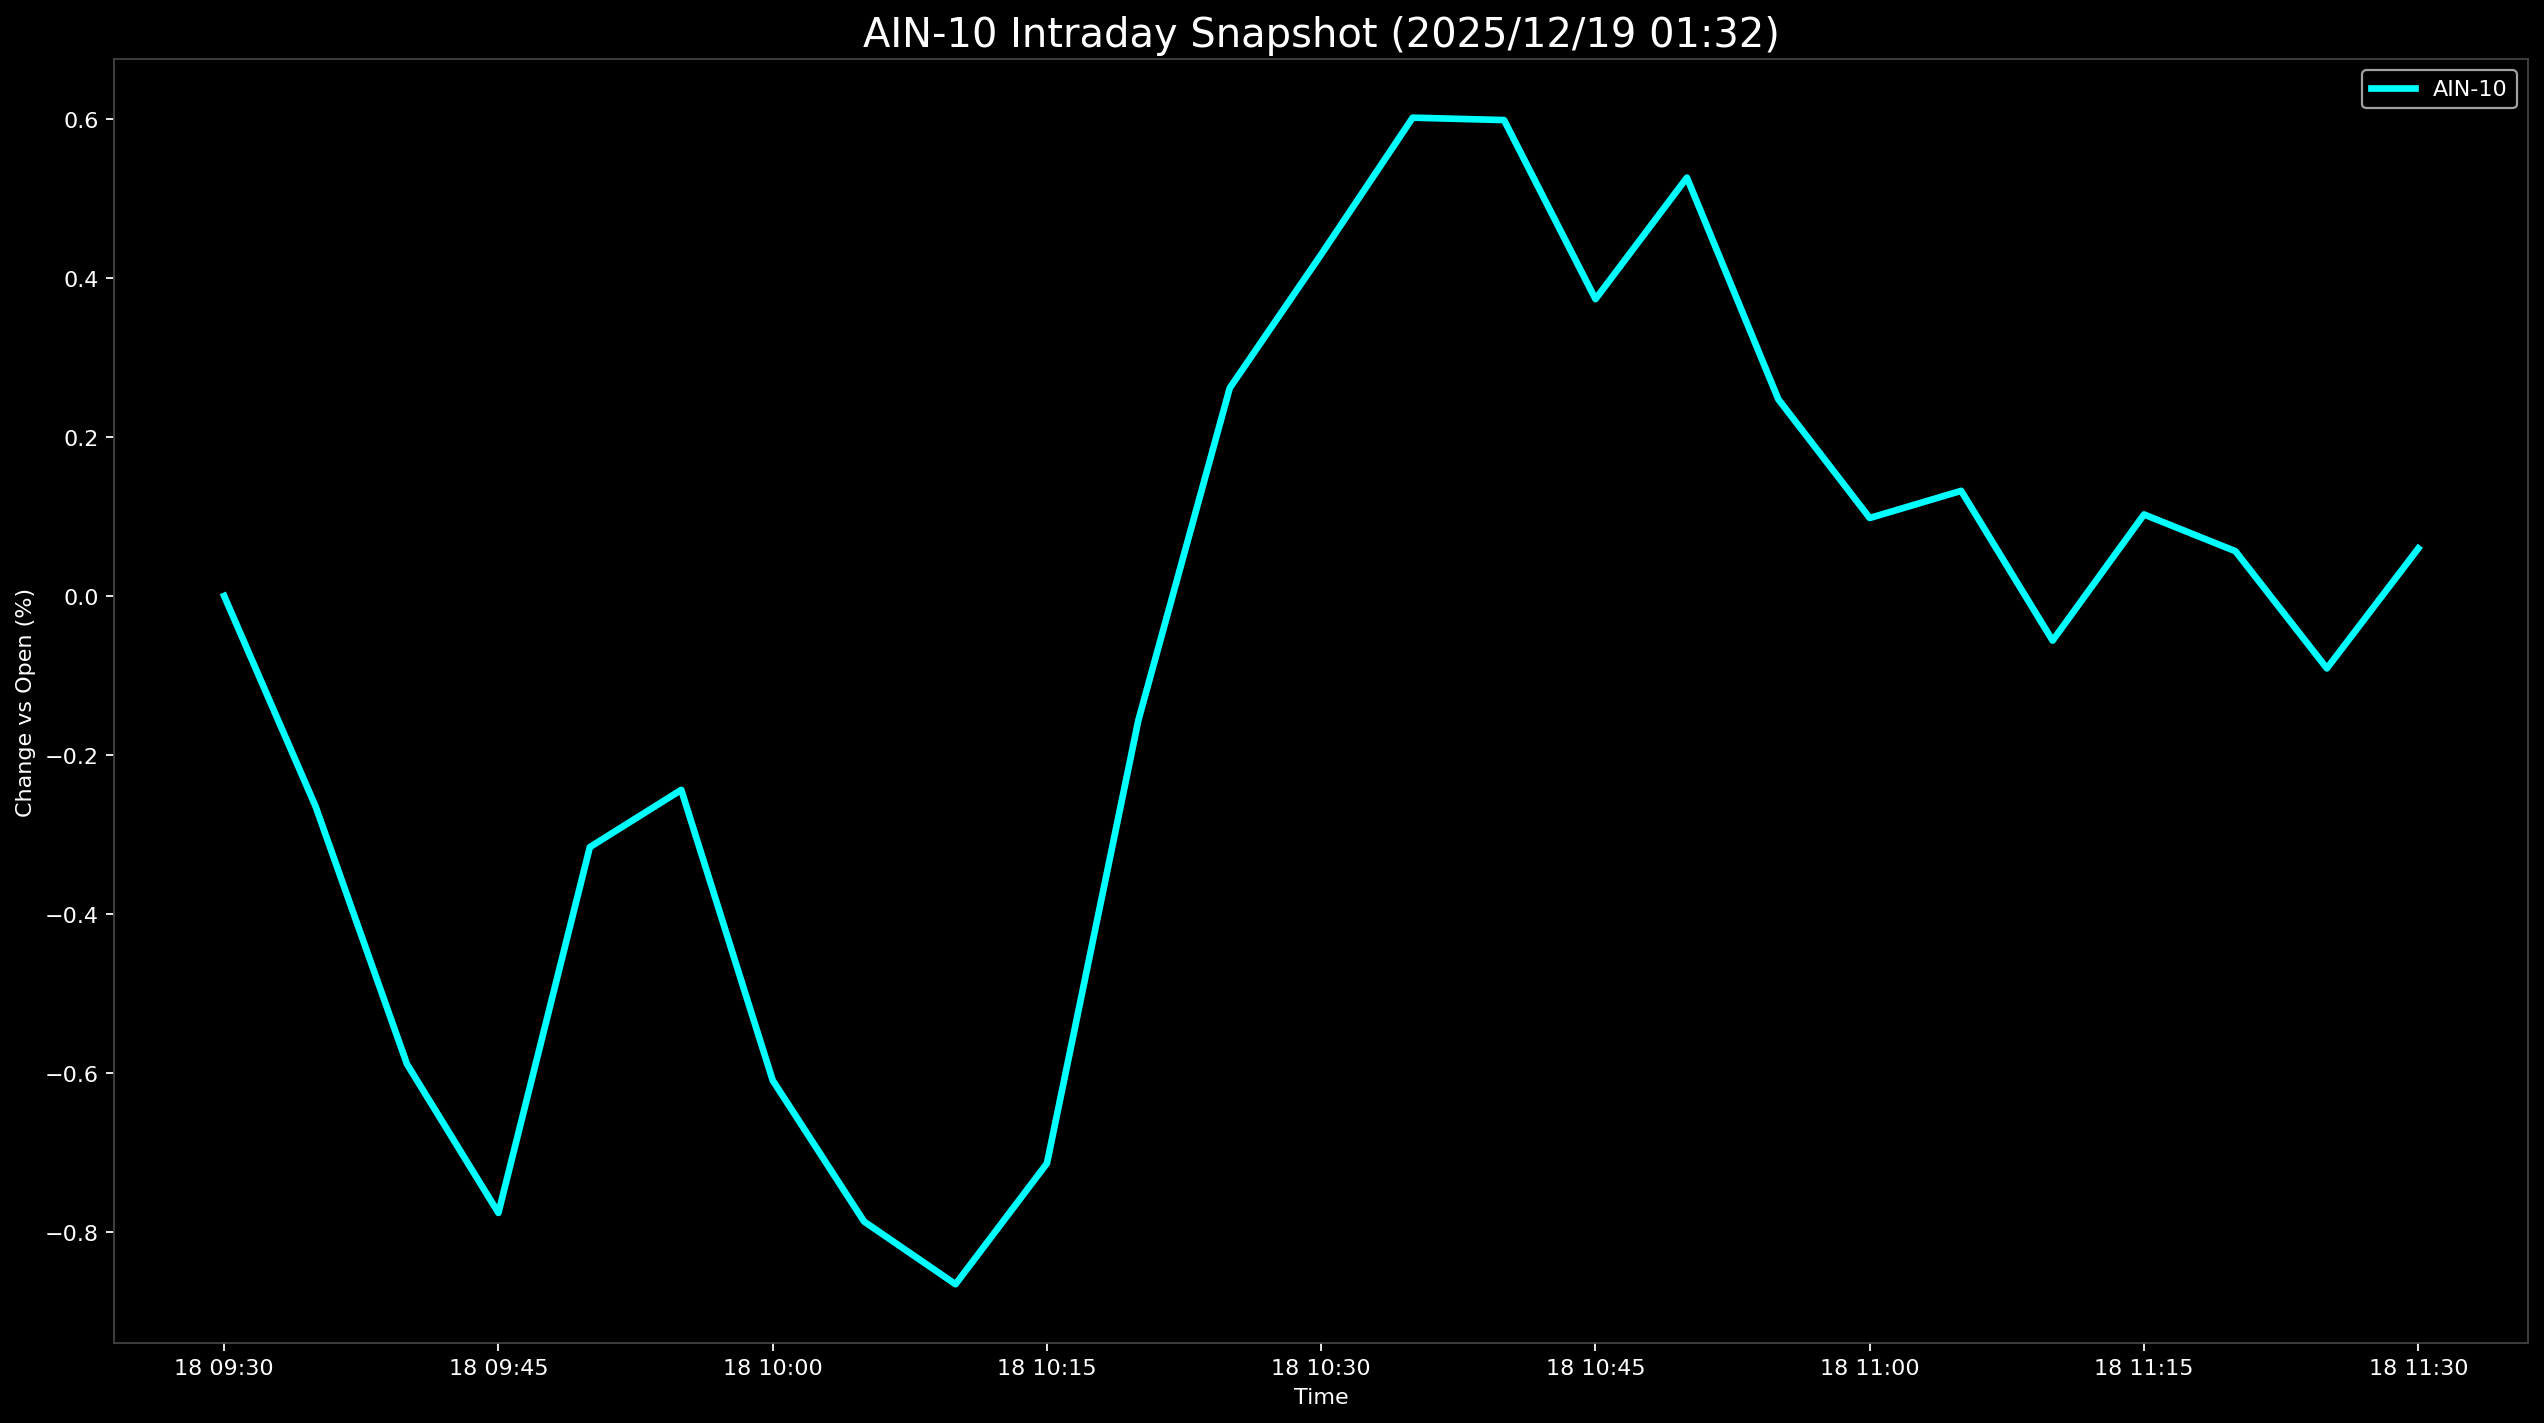

The table this chart was drawn from, first rows:
Datetime, AIN-10
2025-12-18 09:30:00, 0.0
2025-12-18 09:35:00, -0.2647
2025-12-18 09:40:00, -0.5888
2025-12-18 09:45:00, -0.7759
2025-12-18 09:50:00, -0.3159
2025-12-18 09:55:00, -0.2439
2025-12-18 10:00:00, -0.6092
2025-12-18 10:05:00, -0.7868
2025-12-18 10:10:00, -0.8656
2025-12-18 10:15:00, -0.7136
2025-12-18 10:20:00, -0.1563
2025-12-18 10:25:00, 0.2616
2025-12-18 10:30:00, 0.4295
2025-12-18 10:35:00, 0.6015
2025-12-18 10:40:00, 0.5985
2025-12-18 10:45:00, 0.3733
2025-12-18 10:50:00, 0.5261
2025-12-18 10:55:00, 0.2473
2025-12-18 11:00:00, 0.09801
2025-12-18 11:05:00, 0.1322
2025-12-18 11:10:00, -0.05615
2025-12-18 11:15:00, 0.1024
2025-12-18 11:20:00, 0.05627
2025-12-18 11:25:00, -0.09111
2025-12-18 11:30:00, 0.05975
